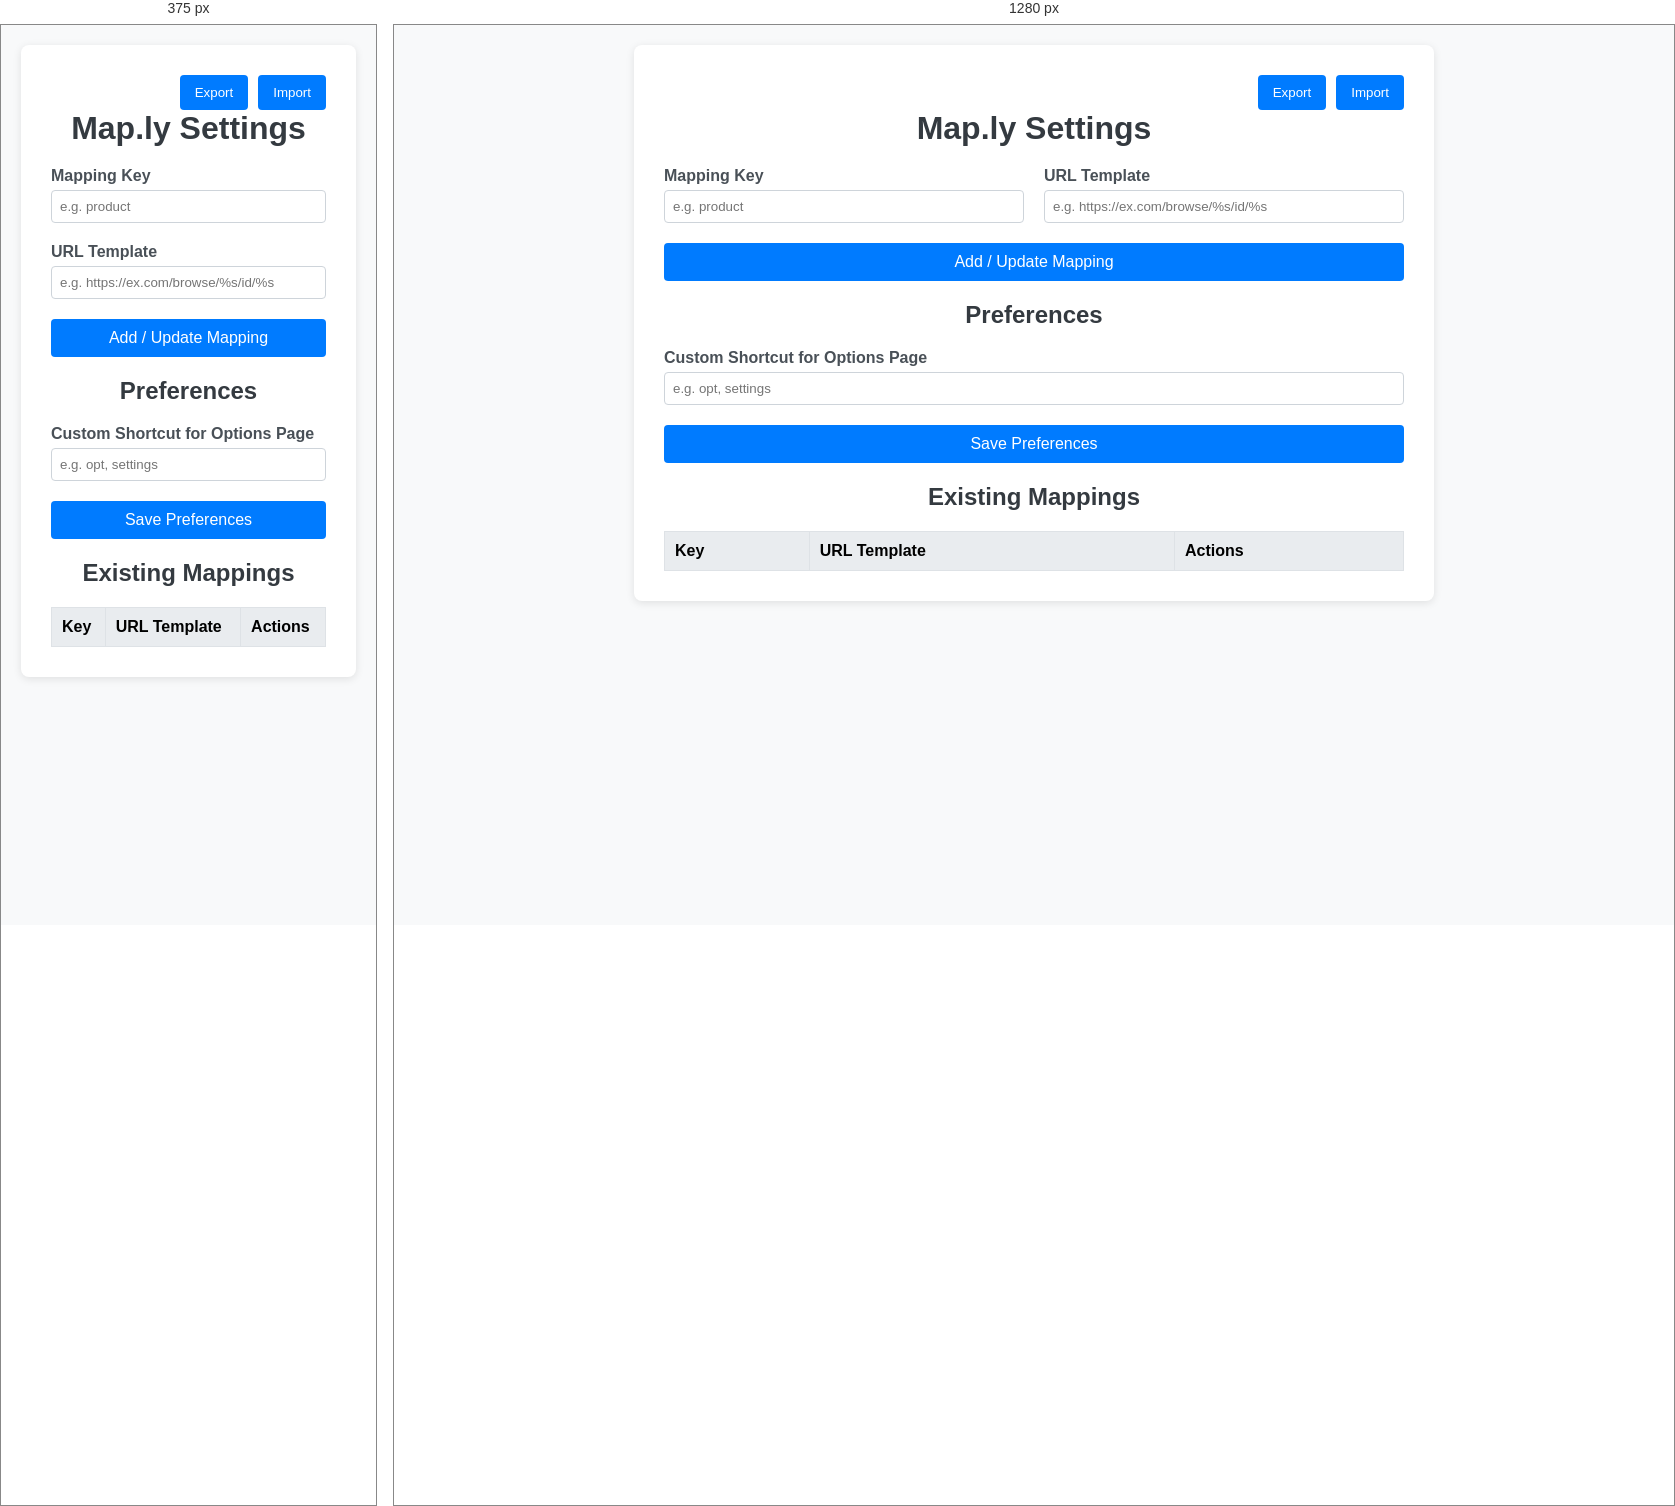
Rendered at 375 px and 1280 px, left to right.

<!-- file: options.html -->
<!DOCTYPE html>
<html lang="en">
<head>
  <meta charset="utf-8">
  <meta name="viewport" content="width=device-width, initial-scale=1">
  <title>Map.ly URL Mapping Options</title>
  <link rel="stylesheet" href="assets/css/options.css">
</head>
<body>
  <div class="container">
    <div class="toolbar">
      <!-- Export Button -->
      <button id="exportBtn" title="Export Mappings">Export</button>
      <!-- Import Button -->
      <button id="importBtn" title="Import Mappings">Import</button>
      <!-- Hidden file input triggered by the Import button -->
      <input type="file" id="importFile" accept=".json" hidden>
    </div>
    
    <h1>Map.ly Settings</h1>
    
    <form id="mappingForm">
      <div class="form-group">
        <label for="key">Mapping Key</label>
        <input type="text" id="key" name="key" placeholder="e.g. product" required>
      </div>
      <div class="form-group">
        <label for="template">URL Template</label>
        <input type="text" id="template" name="template" placeholder="e.g. https://ex.com/browse/%s/id/%s" required>
      </div>
      <div class="form-group full-width">
        <button type="submit" class="submit-btn">Add / Update Mapping</button>
      </div>
    </form>
    
    <!-- Preferences Section -->
    <h2>Preferences</h2>
    <form id="preferencesForm">
      <div class="form-group">
        <label for="customShortcut">Custom Shortcut for Options Page</label>
        <input type="text" id="customShortcut" name="customShortcut" placeholder="e.g. opt, settings">
      </div>
      <div class="form-group full-width">
        <button type="submit" class="submit-btn">Save Preferences</button>
      </div>
    </form>
    
    <h2>Existing Mappings</h2>
    <table>
      <thead>
        <tr>
          <th>Key</th>
          <th>URL Template</th>
          <th>Actions</th>
        </tr>
      </thead>
      <tbody id="mappingsTable">
        <!-- Mapping rows will be inserted here dynamically -->
      </tbody>
    </table>
  </div>
  <script type="module" src="options.js"></script>
</body>
</html>


/* @media block from options.css */
@media (max-width: 600px) {
  form {
    flex-direction: column;
  }
  
  .form-group {
    flex: 1 1 100%;
  }
}